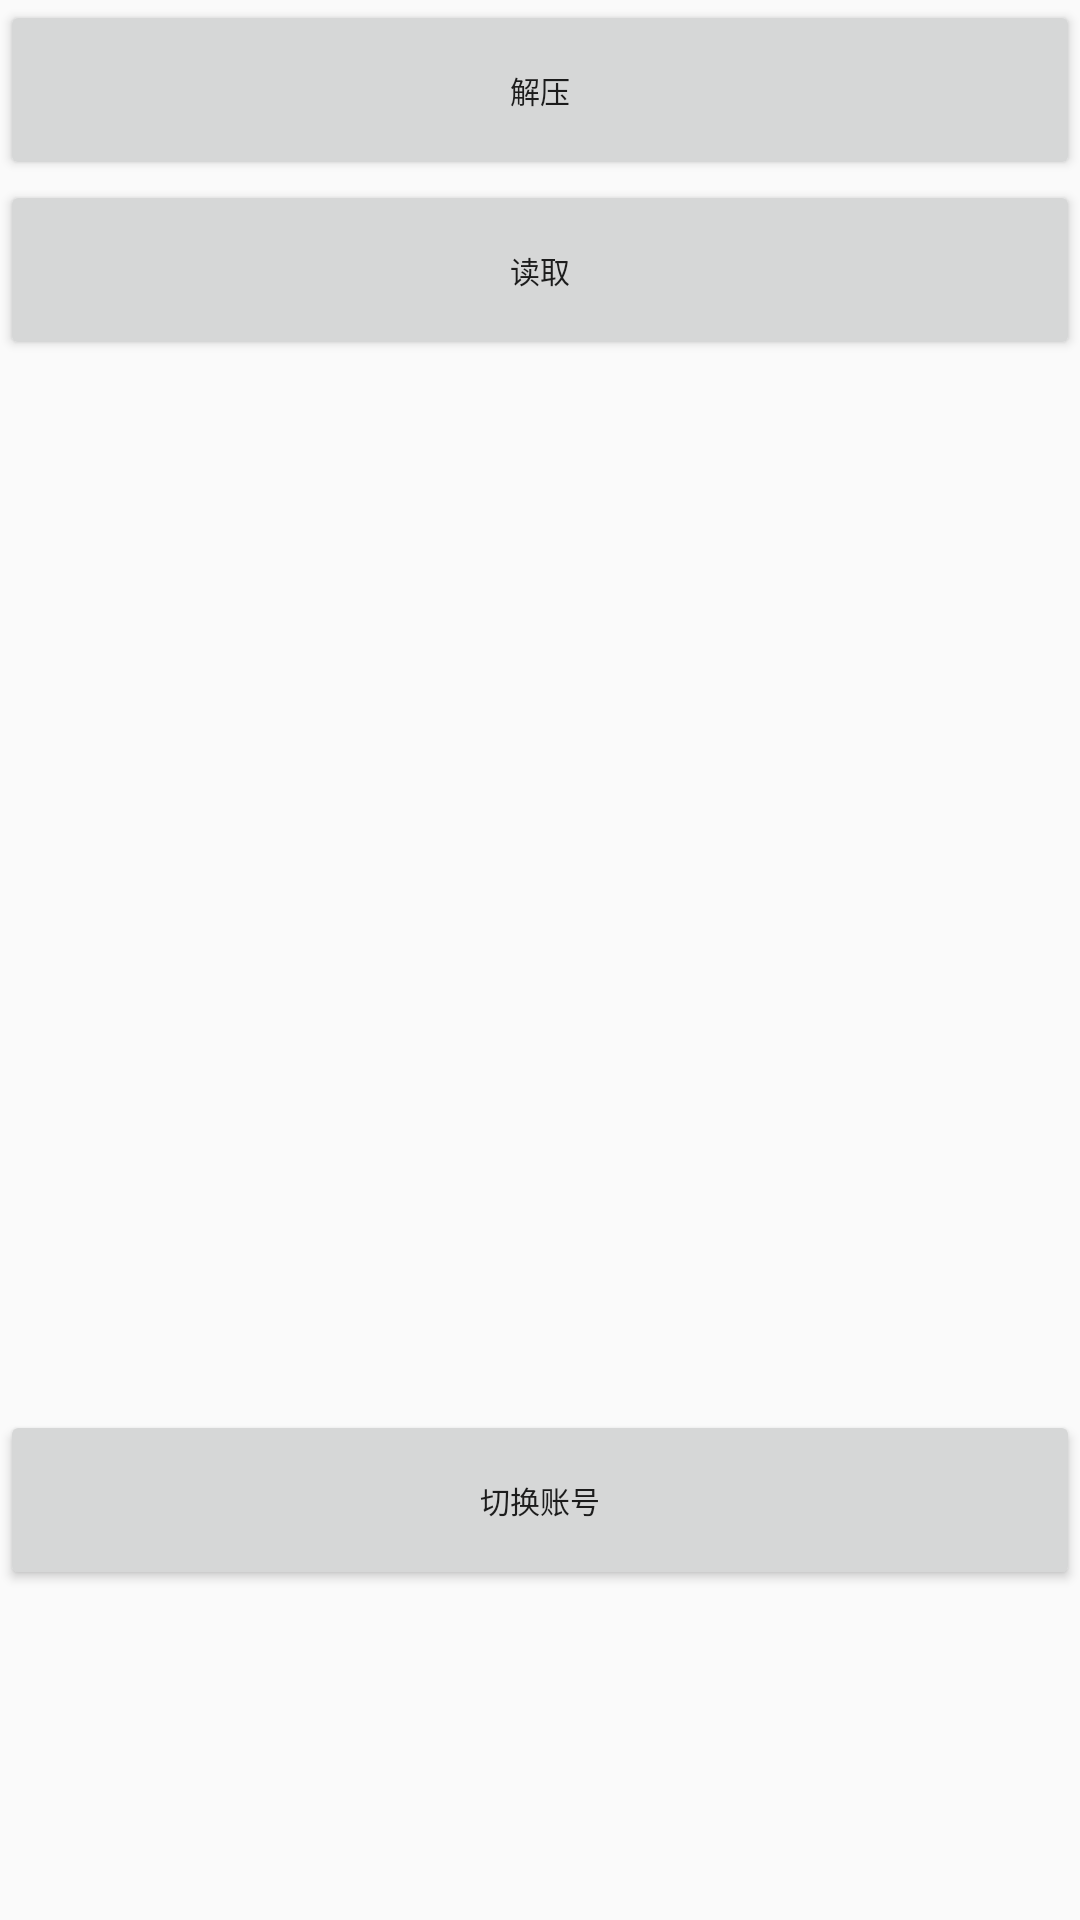

Android layout source for this screen:
<!-- AndroidManifest.xml: application theme Theme.AppCompat.DayNight.NoActionBar -->
<!-- res/layout/activity_main.xml -->
<?xml version="1.0" encoding="utf-8"?>
<LinearLayout xmlns:android="http://schemas.android.com/apk/res/android"
    xmlns:tools="http://schemas.android.com/tools"
    android:id="@+id/activity_main"
    android:layout_width="match_parent"
    android:layout_height="match_parent"
    android:orientation="vertical"
    tools:context="beijing.huimei.huimeiup.ui.MainActivity">

    <Button
        android:id="@+id/btn_upzip"
        android:layout_width="match_parent"
        android:layout_height="60dp"
        android:text="解压"
        android:textSize="10sp" />

    <Button
        android:id="@+id/btn_read"
        android:layout_width="match_parent"
        android:layout_height="60dp"
        android:text="读取"
        android:textSize="10sp" />

    <LinearLayout
        android:layout_width="match_parent"
        android:layout_height="300dp"
        android:layout_margin="10dp"
        android:orientation="horizontal">

        <android.support.v7.widget.RecyclerView
            android:id="@+id/rv_file"
            android:layout_width="0dp"
            android:layout_height="match_parent"
            android:layout_weight="1">


        </android.support.v7.widget.RecyclerView>

        <android.support.v7.widget.RecyclerView
            android:id="@+id/rv_excel"
            android:layout_width="0dp"
            android:layout_height="match_parent"
            android:layout_weight="2">


        </android.support.v7.widget.RecyclerView>
    </LinearLayout>

    <Button
        android:id="@+id/btn_change"
        android:layout_width="match_parent"
        android:layout_height="60dp"
        android:layout_marginTop="30dp"
        android:text="切换账号"
        android:textSize="10sp" />
</LinearLayout>
<!-- resources referenced by this layout -->
<resources>

</resources>
